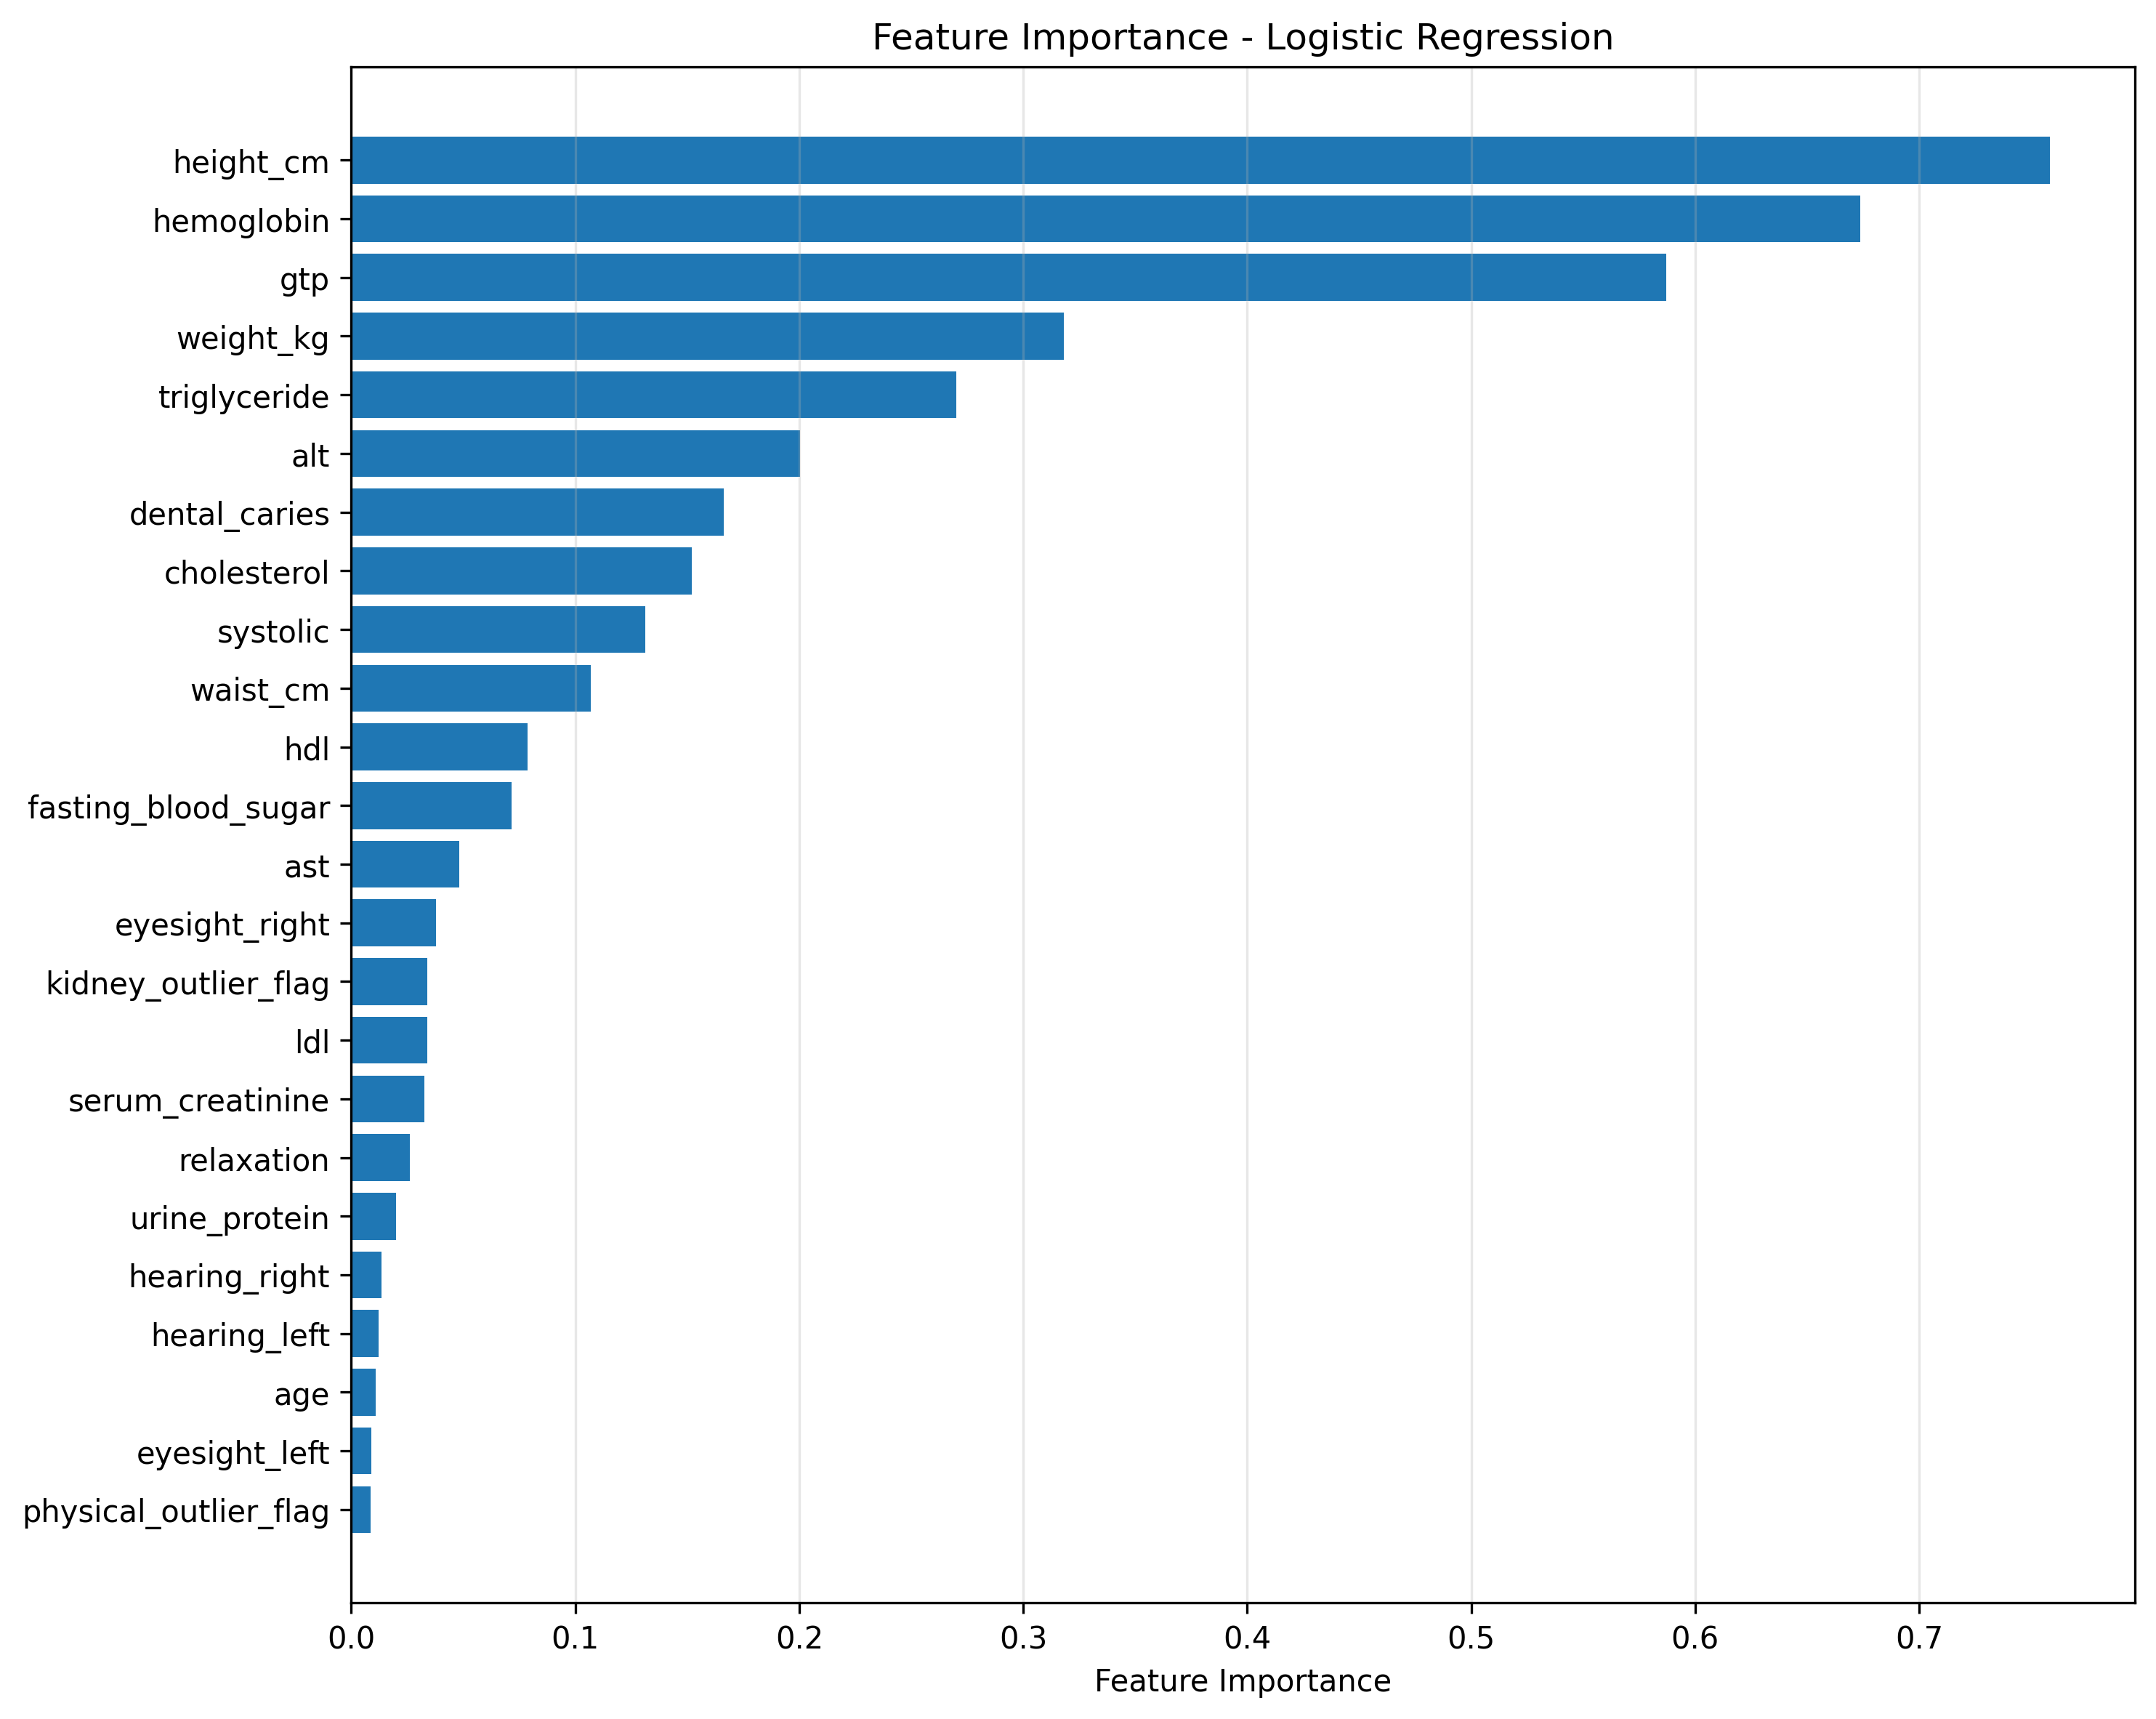

Data behind this chart, as committed beside it:
feature, importance
physical_outlier_flag, 0.008475
eyesight_left, 0.008841
age, 0.01083
hearing_left, 0.01226
hearing_right, 0.0135
urine_protein, 0.01984
relaxation, 0.02625
serum_creatinine, 0.03251
ldl, 0.03389
kidney_outlier_flag, 0.03389
eyesight_right, 0.03777
ast, 0.04814
fasting_blood_sugar, 0.07172
hdl, 0.07855
waist_cm, 0.1068
systolic, 0.1313
cholesterol, 0.1521
dental_caries, 0.1664
alt, 0.2004
triglyceride, 0.2702
weight_kg, 0.3181
gtp, 0.5871
hemoglobin, 0.6738
height_cm, 0.7584
